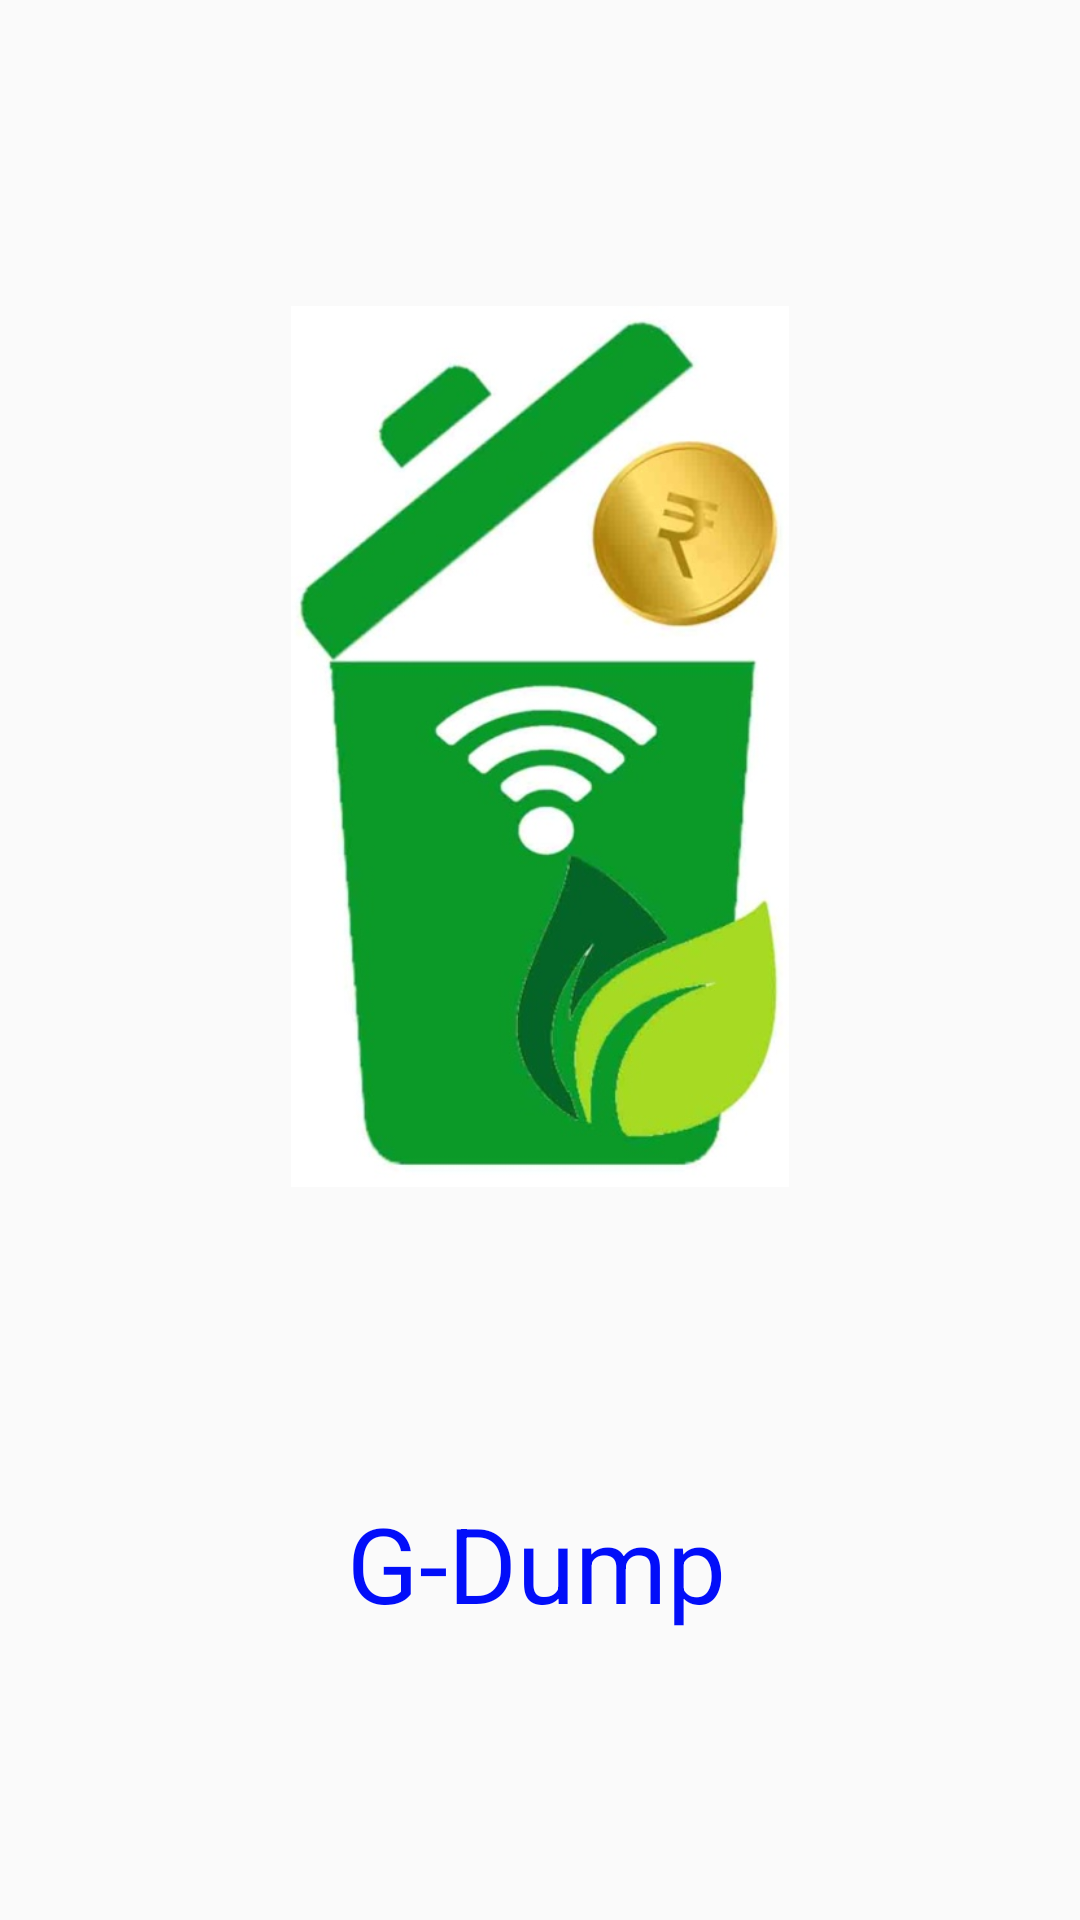

Produce the Android XML layout that renders to this screen, including the resource entries it uses.
<!-- AndroidManifest.xml: activity theme Theme.Design.Light.NoActionBar -->
<!-- res/layout/activity_splash.xml -->
<?xml version="1.0" encoding="utf-8"?>
<android.support.constraint.ConstraintLayout
    xmlns:android="http://schemas.android.com/apk/res/android"
    xmlns:app="http://schemas.android.com/apk/res-auto"
    xmlns:tools="http://schemas.android.com/tools"
    android:layout_width="match_parent"
    android:layout_height="match_parent"
    android:orientation="vertical"
    tools:context=".SplashActivity"
    tools:layout_editor_absoluteY="25dp">


    <ImageView
        android:id="@+id/imageView8"
        android:layout_width="166dp"
        android:layout_height="317dp"
        android:contentDescription="@string/icon_string"
        android:src="@drawable/dustbin11"
        app:layout_constraintBottom_toTopOf="@+id/textView2"
        app:layout_constraintEnd_toEndOf="parent"
        app:layout_constraintHorizontal_bias="0.5"
        app:layout_constraintStart_toStartOf="parent"
        app:layout_constraintTop_toTopOf="parent" />

    <TextView
        android:id="@+id/textView2"
        android:layout_width="129dp"
        android:layout_height="52dp"
        android:text="G-Dump"
        android:textColor="#020ef9"
        android:textSize="35sp"
        app:layout_constraintBottom_toBottomOf="parent"
        app:layout_constraintEnd_toEndOf="parent"
        app:layout_constraintHorizontal_bias="0.5"
        app:layout_constraintStart_toStartOf="parent"
        app:layout_constraintTop_toBottomOf="@+id/imageView8" />


</android.support.constraint.ConstraintLayout>
<!-- resources referenced by this layout -->
<resources>
  <!-- drawable dustbin11: jpg bitmap (drawable-v24, 42883 bytes) -->
  <string name="icon_string">Icon of the project</string>
</resources>
